Run: headless pygame with SDL's dummy video driver; simulated clock (each Clock.tick advances the game by its frame time, no real sleeping); random seed 0; keys injected as events and as key.get_pressed() state; no mouse input.
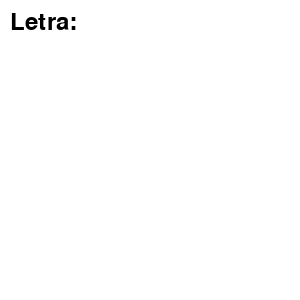
Frame 1 of 4 · flips 1–60 · no input
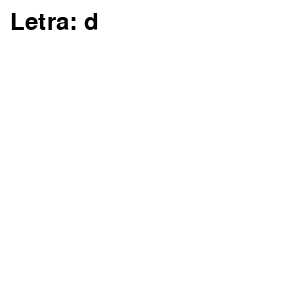
Frame 2 of 4 · flips 61–180 · tapped SPACE, RETURN · held RIGHT (→), D
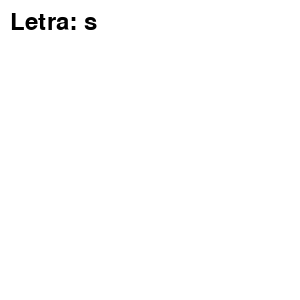
Frame 3 of 4 · flips 181–300 · held DOWN (↓), S
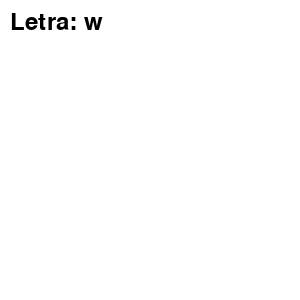
Frame 4 of 4 · flips 301–420 · held LEFT (←), A, UP (↑), W

The pygame program that drew these frames:

import pygame
import sys

pygame.init()

# Crear la pantalla
display = pygame.display.set_mode((300, 300))
letra_presionada = ''
# Crear una fuente para mostrar la tecla presionada
font = pygame.font.Font(None, 36)

# Bucle principal
while True:
    for event in pygame.event.get():
        if event.type == pygame.QUIT:
            pygame.quit()
            sys.exit()

        if event.type == pygame.KEYDOWN:
            # Verificar si es una tecla alfanumérica
            if event.unicode.isalpha():
                letra_presionada = event.unicode
                print(f"Letra presionada: {letra_presionada}")

    # Limpiar la pantalla
    display.fill((255, 255, 255))

    # Mostrar la tecla presionada en la pantalla
    texto = font.render(f"Letra: {letra_presionada}", True, (0, 0, 0))
    display.blit(texto, (10, 10))

    # Actualizar la pantalla
    pygame.display.flip()
